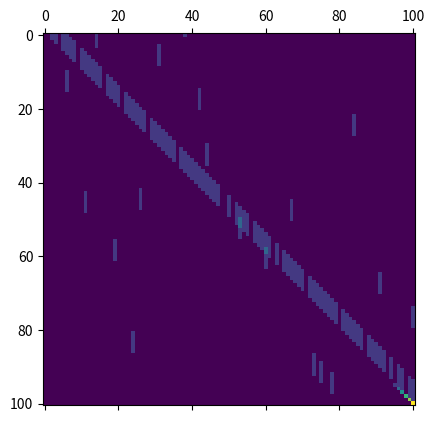

Write the Python code that produced this figure.
import numpy as np



# Setup of the snakes and ladders
game_board = {
    1: 38,
    4: 14,
    9: 31,
    21: 42,
    28: 84,
    36: 44,
    51: 67,
    71: 91,
    80: 100,
    16: 6,
    48: 26,
    49: 11,
    56: 53,
    62: 19,
    64: 60,
    87: 24,
    93: 73,
    95: 75,
    98: 78
}


def roll_die():
    return np.random.randint(1, 7)

# Define a transition probability matrix for the above game board
def transition_matrix():
    # Initialize the transition matrix
    T = np.zeros((101, 101))

    # Loop through the squares on the board
    for i in range(0, 101):
        # Loop through the possible die rolls
        for j in range(1, 7):
            # Determine the new square
            new_square = i + j




            # Check if the new square is on a ladder or snake
            if new_square in game_board:
                new_square = game_board[new_square]

            if new_square>100:
                new_square = i

            # Update the transition matrix
            T[i, new_square] += 1 / 6

    # Update the transition matrix for the last square
    T[100, 100] = 1

    return T

mat = transition_matrix()
flag = True
# No need to check the last row we manually set it to 1
for i in range(100):
    if sum(mat[i]) != 0.9999999999999999:
        flag = False
print("The sum of all rows is 1: ", flag)
import matplotlib.pyplot as plt
plt.matshow(mat)
plt.show()
# use the above board to simulate a game of snakes and ladders

def simulate_game(T,initial_distribution):
    # Use matrix alegbra, to simulate the game
    # We start with the initial distribution
    # Then we multiply it by the transition matrix
    pass
